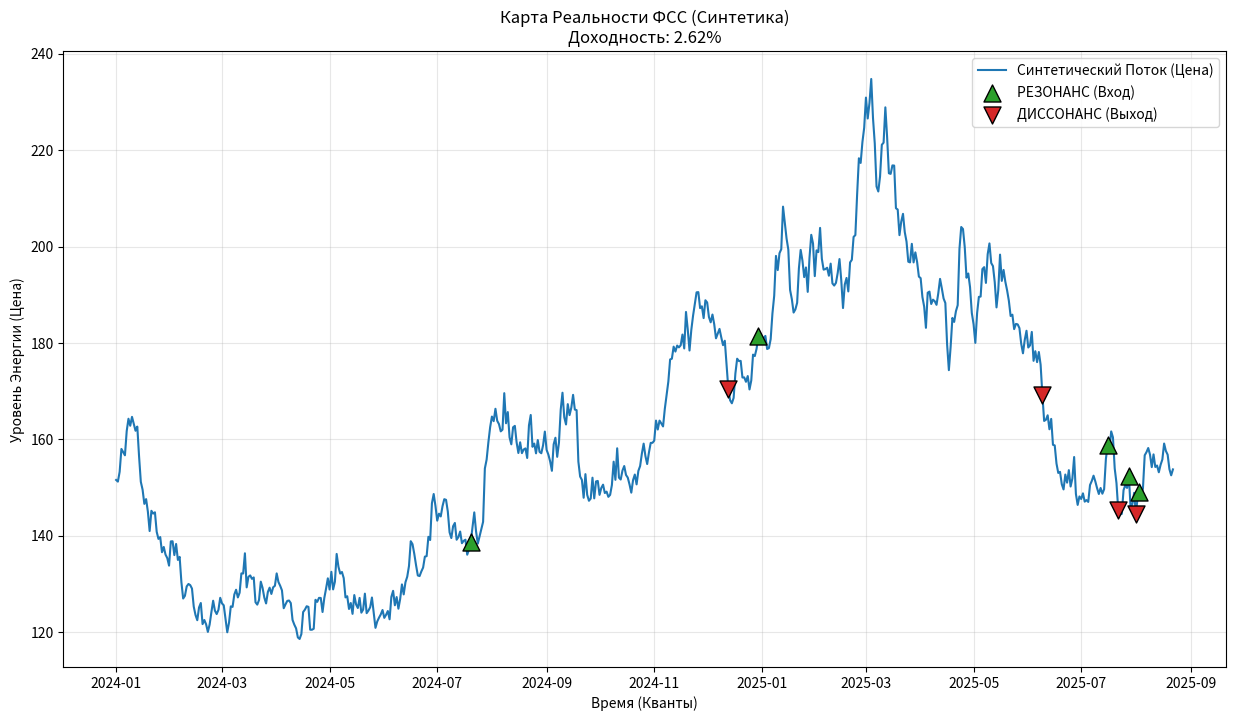

Python code for this plot: (Note: this script raises an exception after producing the figure.)
# ВАЖНО: Режим отрисовки без окна
import matplotlib
matplotlib.use('Agg')

import pandas as pd
import numpy as np
import matplotlib.pyplot as plt
import os
from datetime import timedelta

print(">>> ЗАПУСК ФСС v5.0: Генерация синтетической реальности (Исправление Series)...")

# ==============================================================================
# ГЕНЕРАТОР ДАННЫХ (Вместо yfinance)
# Создаем математическую модель рынка, похожую на AAPL
# ==============================================================================
def generate_synthetic_data(days=600):
    np.random.seed(42) 
    start_date = pd.Timestamp('2024-01-01')
    dates = [start_date + timedelta(days=i) for i in range(days)]
    
    # Генерируем цену как случайное блуждание с трендом
    returns = np.random.normal(loc=0.0005, scale=0.02, size=days)
    price = 150 * np.cumprod(1 + returns)
    
    # Генерируем объем
    base_volume = 1000000
    volume = base_volume + np.abs(np.random.normal(0, 200000, size=days)) + \
             np.abs(returns) * 5000000
    
    df = pd.DataFrame({
        'Date': dates,
        'Close': price,
        'Volume': volume
    })
    df.set_index('Date', inplace=True)
    df['returns'] = df['Close'].pct_change().fillna(0)
    
    return df

# ==============================================================================
# ЯДРО ФСС (ИСПРАВЛЕННАЯ ЛОГИКА СКАЛЯРОВ)
# ==============================================================================
class FSS_Core:
    def calculate_state_P(self, data):
        # Извлекаем ТОЛЬКО последние значения как обычные числа (float)
        current_price = float(data['close'].iloc[-1])
        
        # Считаем SMA вручную для последнего элемента, чтобы избежать Series
        sma_50_val = float(data['close'].rolling(50).mean().iloc[-1])
        
        volatility = float(data['returns'].std() * 100)
        
        avg_vol = float(data['volume'].rolling(20).mean().iloc[-1])
        curr_vol = float(data['volume'].iloc[-1])
        
        # Защита от деления на ноль
        if sma_50_val == 0 or np.isnan(sma_50_val):
            deviation = 0.0
        else:
            deviation = (current_price - sma_50_val) / sma_50_val * 100
            
        if np.isnan(avg_vol): avg_vol = 1.0
        if np.isnan(curr_vol): curr_vol = 1.0
        if np.isnan(volatility): volatility = 0.0

        # Теперь сравнения работают ТОЛЬКО с числами
        if volatility < 1.0 and curr_vol < avg_vol * 0.8: 
            return 2.0 # Сухое
        elif deviation < -2.0: 
            return 4.0 # Холодное
        elif -2.0 <= deviation <= 2.0: 
            return 6.0 # Влажное
        else: 
            return 9.0 # Горячее

    def calculate_form_S(self, data):
        # Извлекаем скаляры
        last_close = float(data['close'].iloc[-1])
        s50 = float(data['close'].rolling(50).mean().iloc[-1])
        s200 = float(data['close'].rolling(200).mean().iloc[-1])
        
        if np.isnan(s50) or np.isnan(s200): 
            return 5.0

        # Сравнения только чисел
        if abs(s50 - s200) < (last_close * 0.01): 
            return 9.0 # Нестатичная
        elif (last_close > s50 and s50 > s200) or (last_close < s50 and s50 < s200):
            if abs(last_close - s50) < (last_close * 0.02): 
                return 7.0 # Подвижная
            else: 
                return 8.0 # Статичная
        else: 
            return 3.0 # Неподвижная

    def calculate_action_D(self, data):
        # Извлекаем скаляры
        current_vol = float(data['volume'].iloc[-1])
        last_avg = float(data['volume'].rolling(20).mean().iloc[-1])
        price_change = float(data['returns'].iloc[-1])
        
        if np.isnan(last_avg): 
            return 5.0

        # Сравнения только чисел
        if current_vol > last_avg * 1.8 and price_change < 0: 
            return 2.0 # Распад
        elif current_vol < last_avg * 0.6: 
            return 3.0 # Покой
        elif abs(price_change) < 0.01 and abs(current_vol - last_avg) < last_avg * 0.2: 
            return 6.0 # Равновесие
        else: 
            return 8.0 # Движение

    def calculate_de_factor(self, data):
        volatility = float(data['returns'].rolling(10).std().iloc[-1] * 100)
        mean_20 = float(data['close'].rolling(20).mean().iloc[-1])
        current_price = float(data['close'].iloc[-1])
        
        if np.isnan(mean_20) or mean_20 == 0: 
            tension = 0.0
        else: 
            tension = abs(current_price - mean_20) / current_price * 100
        
        if np.isnan(volatility): volatility = 0.0
        
        if volatility < 0.5: return 3.0
        elif volatility > 3.0 and tension > 2.0: return 9.0
        elif volatility > 1.5: return 6.0
        else: return 4.0

    def calculate_operators(self, p, s, d, de):
        love = (p * 0.3 + (10-s) * 0.3 + (10-d) * 0.2 + (10-de) * 0.2)
        meaning = (p * 0.2 + s * 0.4 + d * 0.2 + (10-de) * 0.2)
        will = (p * 0.3 + s * 0.3 + d * 0.2 + de * 0.2)
        intention = (p * 0.4 + s * 0.3 + d * 0.2 + de * 0.1)
        return {'Love': min(10, love), 'Meaning': min(10, meaning), 'Will': min(10, will), 'Intention': min(10, intention)}

    def determine_pattern(self, p, s, d, de):
        if p < 4 and s < 4 and d < 4: return 'PD'
        if 4 <= p <= 7 and 6 <= s <= 9 and d < 5: return 'SI'
        if 5 <= p <= 8 and 5 <= s <= 8 and 5 <= d <= 8: return 'EP'
        if p > 7 and s > 7 and d > 7 and de > 6: return 'NV'
        return 'MIX'

    def generate_signal(self, pattern, ops, in_position, current_price, entry_price):
        if not in_position:
            if pattern == 'PD' and ops['Love'] > 5.5: return 'BUY'
            if pattern == 'EP' and ops['Will'] > 6.0: return 'BUY'
            if pattern == 'NV' and ops['Intention'] > 7.5: return 'BUY'
        
        if in_position:
            if pattern == 'NV' and ops['Intention'] < 4.5: return 'SELL'
            if pattern == 'PD' and ops['Love'] < 4.0: return 'SELL'
            if current_price < entry_price * 0.95: return 'SELL_STOP'
            if current_price > entry_price * 1.15 and ops['Will'] < 5.0: return 'SELL_PROFIT'
            
        return 'HOLD'

# ==============================================================================
# ЗАПУСК
# ==============================================================================
def run_fss_analysis():
    print("--- ГЕНЕРАЦИЯ СИНТЕТИЧЕСКОГО РЫНКА ---")
    df = generate_synthetic_data(600)
    
    # Переименуем колонки для удобства внутри класса
    df['close'] = df['Close']
    df['volume'] = df['Volume']
    
    core = FSS_Core()
    
    buy_points = {'x': [], 'y': []}
    sell_points = {'x': [], 'y': []}
    
    in_position = False
    entry_price = 0.0
    trades_count = 0
    total_profit_pct = 0.0
    
    print("Обработка квантов существования...")
    
    for i in range(200, len(df)):
        # Берем окно данных
        window = df.iloc[i-200:i+1]
        
        # Расчет факторов
        p = core.calculate_state_P(window)
        s = core.calculate_form_S(window)
        d = core.calculate_action_D(window)
        de = core.calculate_de_factor(window)
        ops = core.calculate_operators(p, s, d, de)
        pattern = core.determine_pattern(p, s, d, de)
        
        current_price = float(df['Close'].iloc[i])
        signal = core.generate_signal(pattern, ops, in_position, current_price, entry_price)
        
        if signal == 'BUY':
            in_position = True
            entry_price = current_price
            buy_points['x'].append(df.index[i])
            buy_points['y'].append(current_price)
            
        elif signal in ['SELL', 'SELL_STOP', 'SELL_PROFIT']:
            if in_position:
                profit_pct = ((current_price - entry_price) / entry_price) * 100
                total_profit_pct += profit_pct
                trades_count += 1
                in_position = False
                entry_price = 0.0
                sell_points['x'].append(df.index[i])
                sell_points['y'].append(current_price)

    print("\n" + "="*40)
    print(f"ВСЕГО СДЕЛОК: {trades_count}")
    print(f"СУММАРНАЯ ДОХОДНОСТЬ: {total_profit_pct:.2f}%")
    print("="*40)

    # Отрисовка
    plt.figure(figsize=(15, 8))
    plt.plot(df.index, df['Close'], label='Синтетический Поток (Цена)', color='#1f77b4', linewidth=1.5)
    
    if buy_points['x']:
        plt.scatter(buy_points['x'], buy_points['y'], color='#2ca02c', marker='^', s=150, label='РЕЗОНАНС (Вход)', zorder=5, edgecolors='black')
    
    if sell_points['x']:
        plt.scatter(sell_points['x'], sell_points['y'], color='#d62728', marker='v', s=150, label='ДИССОНАНС (Выход)', zorder=5, edgecolors='black')
        
    title_text = f'Карта Реальности ФСС (Синтетика)\nДоходность: {total_profit_pct:.2f}%'
    plt.title(title_text)
    plt.xlabel('Время (Кванты)')
    plt.ylabel('Уровень Энергии (Цена)')
    plt.legend()
    plt.grid(True, alpha=0.3)
    
    script_dir = os.path.dirname(os.path.abspath(__file__))
    filename = os.path.join(script_dir, 'fss_synthetic_map.png')
    
    try:
        plt.savefig(filename, dpi=150, bbox_inches='tight')
        print(f"\n>>> УСПЕХ! ГРАФИК СОХРАНЕН:")
        print(f">>> {filename}")
        print("\nОткройте этот файл, чтобы увидеть результат.")
    except Exception as e:
        print(f"Ошибка сохранения: {e}")
    
    plt.close()

if __name__ == "__main__":
    run_fss_analysis()
    input("\nНажмите Enter для завершения...")
